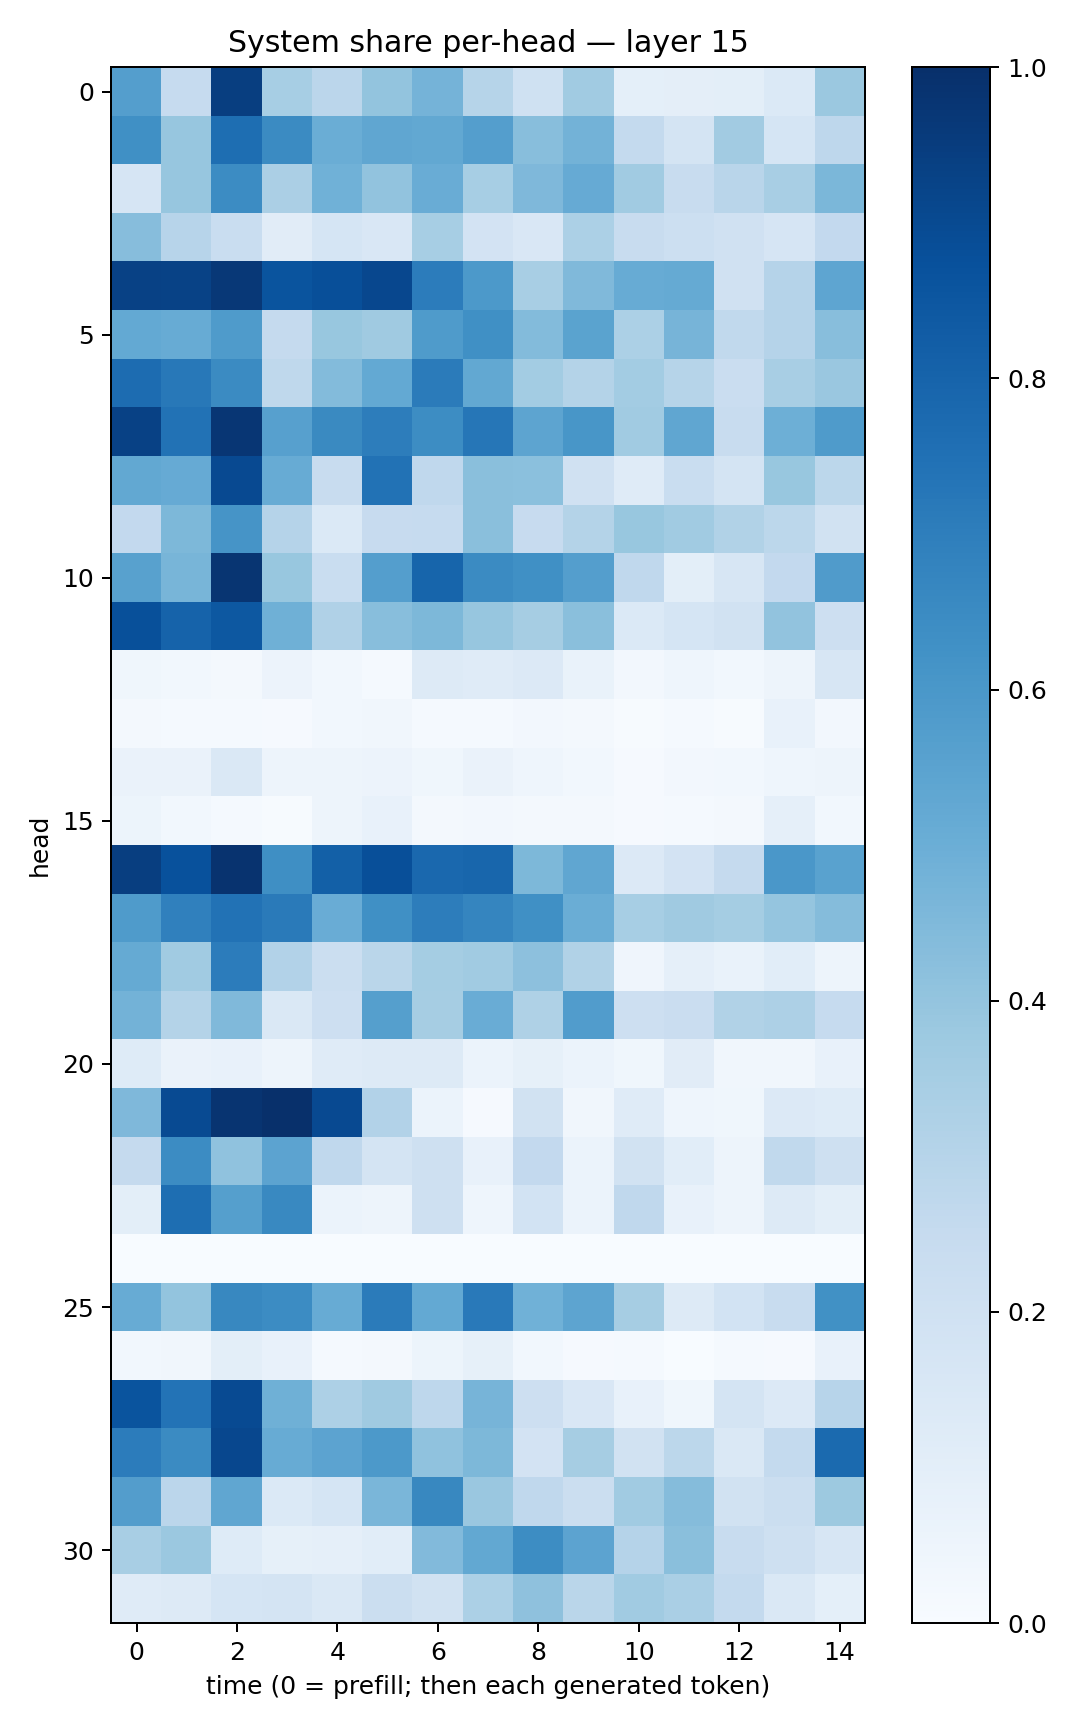

The file beside this chart, header and first rows:
0.567529, 0.24766785, 0.943026, 0.34505075, 0.28235388, 0.40069854, 0.4758228, 0.29928577, 0.2005385, 0.3651177, 0.09126358, 0.095477, 0.097845696, 0.13846545, 0.38122928
0.6303, 0.3933, 0.7616, 0.6486, 0.5011, 0.5319, 0.5267, 0.5685, 0.4286, 0.4773, 0.2574, 0.1731, 0.3625, 0.169, 0.2759
0.1662, 0.392, 0.6481, 0.3338, 0.4881, 0.4052, 0.5057, 0.3464, 0.4495, 0.5138, 0.3643, 0.238, 0.2917, 0.34, 0.4595
0.4324, 0.2936, 0.2327, 0.111, 0.1712, 0.1507, 0.3469, 0.1809, 0.1495, 0.3282, 0.2417, 0.2162, 0.1972, 0.165, 0.259
0.931, 0.9268, 0.9685, 0.8606, 0.8798, 0.9078, 0.706, 0.5934, 0.3412, 0.4466, 0.5107, 0.5187, 0.1955, 0.3018, 0.5366
0.5228, 0.5089, 0.585, 0.2533, 0.3878, 0.3672, 0.585, 0.6327, 0.4385, 0.5491, 0.3289, 0.4717, 0.264, 0.3028, 0.4267
0.7671, 0.7192, 0.6507, 0.2708, 0.4399, 0.5206, 0.709, 0.5263, 0.3574, 0.3062, 0.3577, 0.3007, 0.2275, 0.3408, 0.3831
0.9316, 0.7425, 0.9745, 0.5621, 0.6557, 0.6996, 0.6424, 0.7276, 0.5391, 0.6028, 0.3672, 0.5328, 0.2355, 0.4932, 0.5854
0.5238, 0.5147, 0.8992, 0.5102, 0.2376, 0.7427, 0.2684, 0.4236, 0.4199, 0.1972, 0.1191, 0.2339, 0.1734, 0.39, 0.2798
0.2591, 0.4552, 0.6121, 0.3025, 0.1398, 0.2425, 0.2481, 0.4256, 0.2429, 0.3084, 0.3888, 0.3654, 0.3136, 0.2798, 0.1934
0.5576, 0.4663, 0.9804, 0.388, 0.2322, 0.5667, 0.7964, 0.6505, 0.6311, 0.5698, 0.2663, 0.0993, 0.1575, 0.2608, 0.5807
0.8776, 0.8041, 0.8458, 0.4891, 0.3189, 0.4262, 0.4553, 0.3927, 0.3508, 0.4229, 0.1388, 0.1687, 0.1938, 0.4061, 0.2128
0.03736, 0.02751, 0.01811, 0.05609, 0.03075, 0.0153, 0.1256, 0.1211, 0.1329, 0.06732, 0.02665, 0.04439, 0.02923, 0.04915, 0.1606
0.02035, 0.01426, 0.01442, 0.009986, 0.02775, 0.03135, 0.01276, 0.01396, 0.02562, 0.01829, 0.006486, 0.0149, 0.004549, 0.07073, 0.025
0.06591, 0.06632, 0.1413, 0.05, 0.04957, 0.05776, 0.03574, 0.06496, 0.04516, 0.03114, 0.01131, 0.02388, 0.02878, 0.04466, 0.0477
0.0514, 0.02962, 0.01299, 0.005749, 0.04874, 0.07124, 0.01872, 0.02678, 0.02334, 0.01909, 0.009165, 0.01198, 0.02044, 0.08614, 0.02858
0.9422, 0.8738, 0.9851, 0.6361, 0.813, 0.881, 0.7815, 0.7892, 0.4563, 0.5317, 0.1344, 0.1814, 0.2522, 0.6009, 0.5515
0.5846, 0.6881, 0.745, 0.7139, 0.5073, 0.6305, 0.7003, 0.6685, 0.6297, 0.5006, 0.3441, 0.3674, 0.3535, 0.3955, 0.4344
0.5162, 0.3664, 0.7047, 0.3111, 0.2257, 0.2867, 0.3543, 0.3668, 0.4146, 0.3156, 0.04295, 0.08743, 0.06774, 0.109, 0.04784
0.4776, 0.3051, 0.4482, 0.1475, 0.2115, 0.5658, 0.3493, 0.5041, 0.3217, 0.576, 0.2112, 0.2287, 0.3157, 0.3245, 0.2488
0.122, 0.06528, 0.07195, 0.04949, 0.1187, 0.1289, 0.1288, 0.05927, 0.0833, 0.06228, 0.03577, 0.1125, 0.03162, 0.0313, 0.07725
0.4517, 0.8967, 0.9841, 0.9962, 0.9002, 0.3105, 0.06195, 0.01027, 0.1922, 0.03357, 0.1186, 0.04438, 0.03828, 0.1352, 0.1235
0.2502, 0.6456, 0.4066, 0.5452, 0.266, 0.1787, 0.2057, 0.07309, 0.2599, 0.05963, 0.1902, 0.1079, 0.04971, 0.265, 0.2095
0.09862, 0.7583, 0.5632, 0.6567, 0.05961, 0.05046, 0.204, 0.04442, 0.1849, 0.06233, 0.2681, 0.076, 0.0475, 0.1326, 0.09883
0.0005452, 0.001125, 7.885468e-05, 0.0004216, 0.0001099, 0.0001872, 0.0001802, 0.00113, 0.0007241, 0.0006157, 9.968052e-05, 1.1206882e-05, 9.604828e-05, 7.172912e-05, 0.0002463
0.5102, 0.4015, 0.663, 0.6453, 0.5115, 0.7081, 0.5224, 0.7152, 0.4859, 0.5415, 0.3491, 0.1297, 0.1846, 0.2346, 0.6278
0.03053, 0.03246, 0.09902, 0.07483, 0.01476, 0.02104, 0.05133, 0.08362, 0.02916, 0.009526, 0.01208, 0.001992, 0.01309, 0.01081, 0.07279
0.8601, 0.7401, 0.8979, 0.4915, 0.3252, 0.368, 0.2753, 0.4704, 0.2143, 0.1506, 0.07737, 0.03793, 0.1762, 0.1348, 0.2951
0.7042, 0.6496, 0.9074, 0.5107, 0.544, 0.5934, 0.4082, 0.4558, 0.1809, 0.351, 0.1917, 0.2776, 0.1477, 0.2551, 0.7751
0.5713, 0.2844, 0.5319, 0.1369, 0.169, 0.4635, 0.6629, 0.3857, 0.2684, 0.2264, 0.3642, 0.4363, 0.192, 0.2245, 0.3784
0.342, 0.379, 0.1248, 0.08264, 0.0898, 0.108, 0.444, 0.5267, 0.6408, 0.5437, 0.3045, 0.4253, 0.24, 0.2073, 0.1594
0.1183, 0.1257, 0.1686, 0.1753, 0.1441, 0.2224, 0.1938, 0.3285, 0.4118, 0.289, 0.3657, 0.3398, 0.2545, 0.1471, 0.09308
